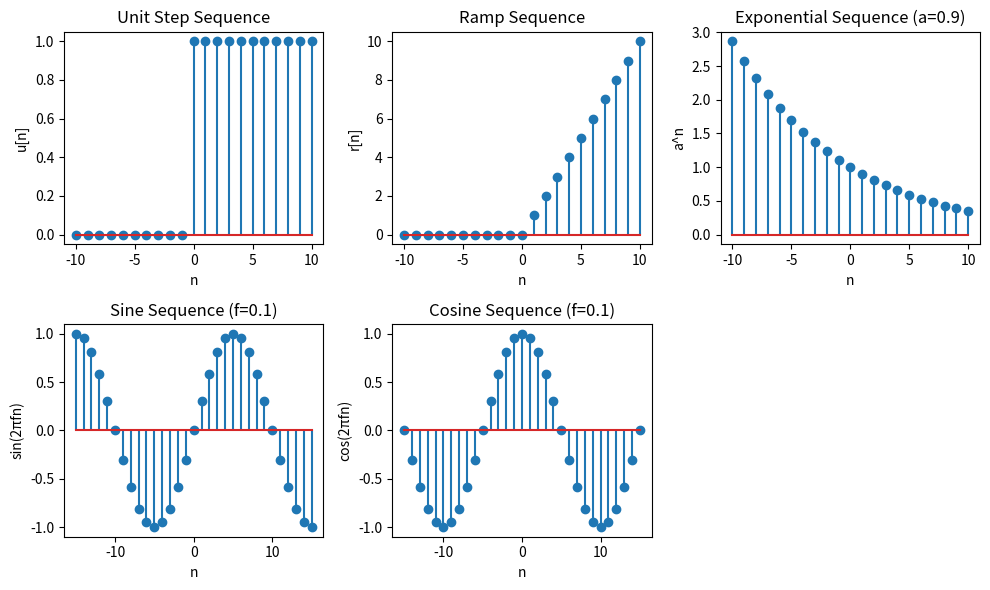

Reproduce this figure in Python.
import numpy as np
import matplotlib.pyplot as plt

# Time axis
n = np.arange(-10, 11)  # from -10 to 10

## 1. Unit Step Sequence
def unit_step(n, n0=0):
    return np.where(n >= n0, 1, 0)

u = unit_step(n, 0)

plt.figure(figsize=(10, 6))
plt.subplot(2, 3, 1)
plt.stem(n, u)
plt.title('Unit Step Sequence')
plt.xlabel('n')
plt.ylabel('u[n]')

## 2. Ramp Sequence
def ramp(n, n0=0):
    return np.where(n >= n0, n - n0, 0)

r = ramp(n, 0)

plt.subplot(2, 3, 2)
plt.stem(n, r)
plt.title('Ramp Sequence')
plt.xlabel('n')
plt.ylabel('r[n]')

## 3. Exponential Sequence
a = 0.9  # can be any real number
exp_seq = a**n

plt.subplot(2, 3, 3)
plt.stem(n, exp_seq)
plt.title('Exponential Sequence (a=0.9)')
plt.xlabel('n')
plt.ylabel('a^n')

## 4. Sine Sequence
f = 0.05  # frequency
n = np.arange(-15, 16)
sine_seq = np.sin(2 * np.pi * f * n)

plt.subplot(2, 3, 4)
plt.stem(n, sine_seq)
plt.title('Sine Sequence (f=0.1)')
plt.xlabel('n')
plt.ylabel('sin(2πfn)')

## 5. Cosine Sequence
cos_seq = np.cos(2 * np.pi * f * n)

plt.subplot(2, 3, 5)
plt.stem(n, cos_seq)
plt.title('Cosine Sequence (f=0.1)')
plt.xlabel('n')
plt.ylabel('cos(2πfn)')

plt.tight_layout()
plt.show()
